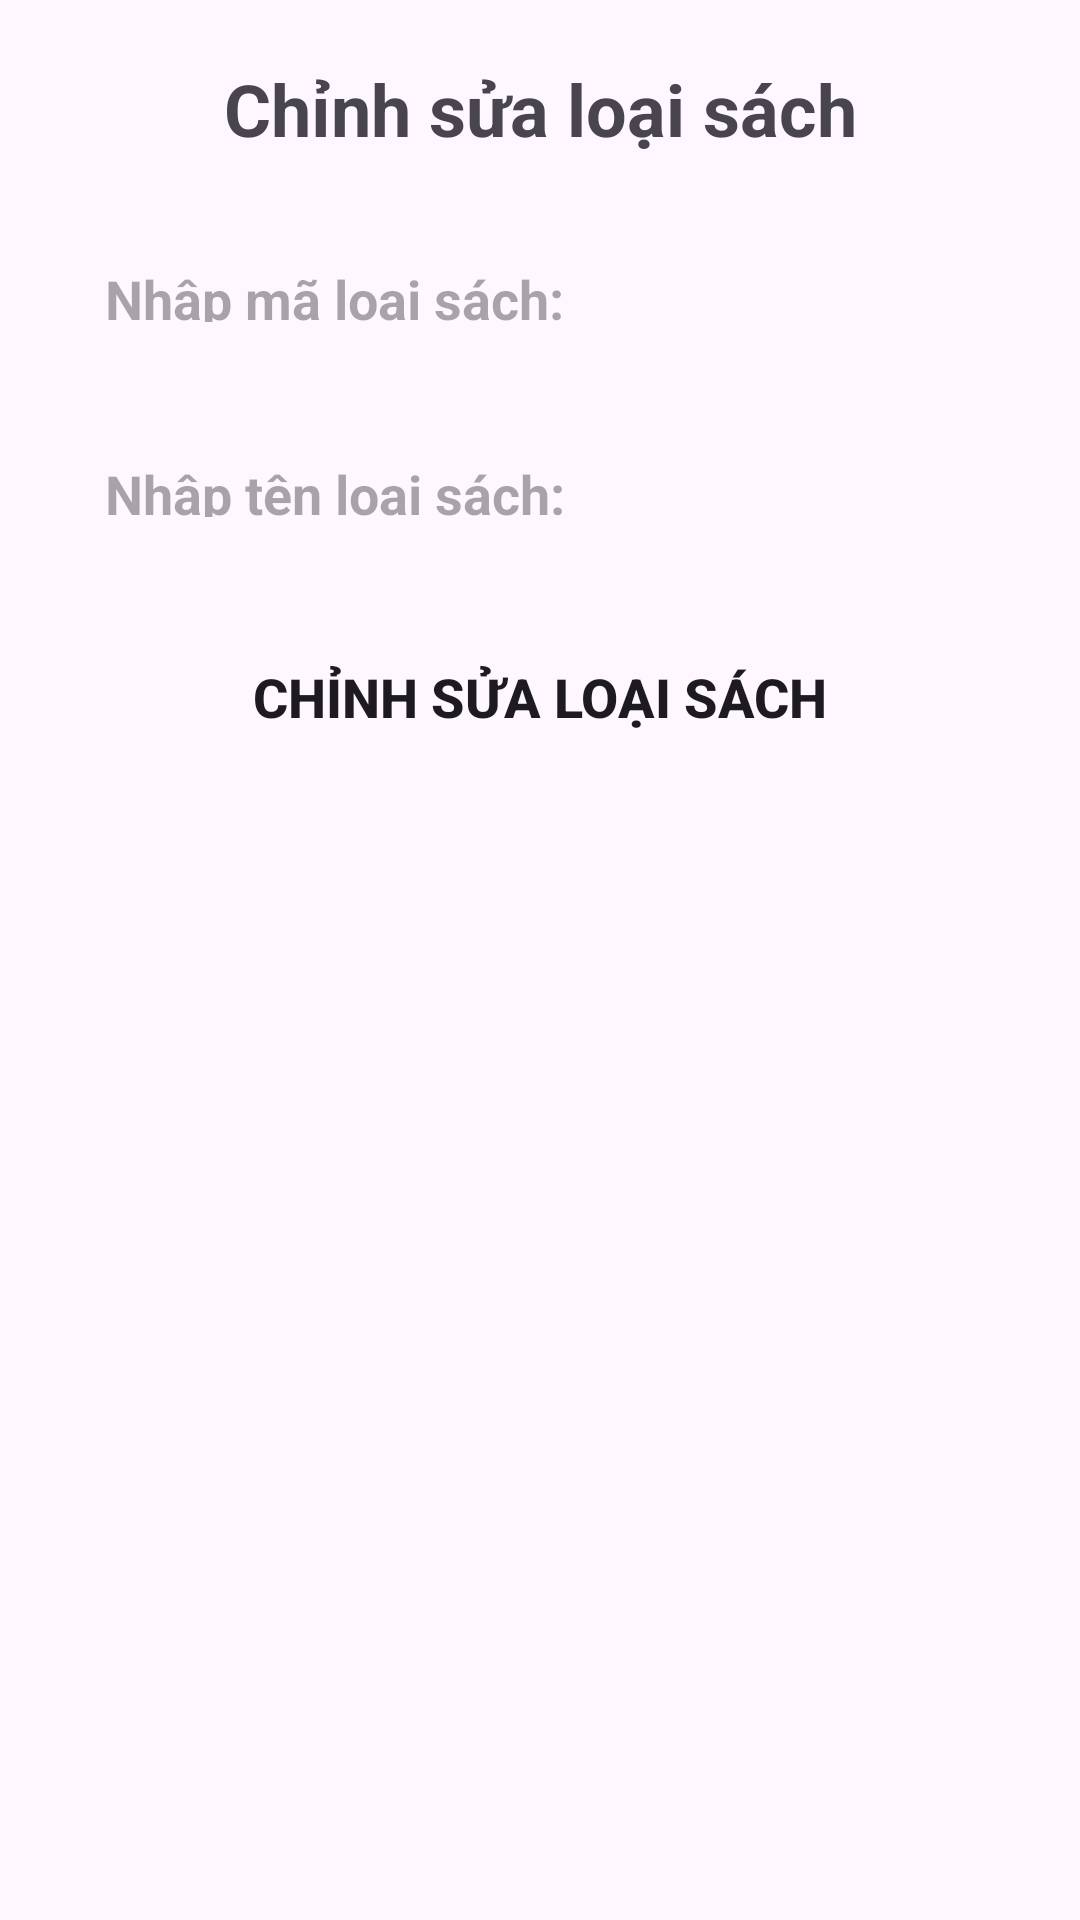

The Android layout XML behind this screen, and the referenced resources:
<!-- AndroidManifest.xml: application theme Theme.Sary -->
<!-- res/layout/ui_dialog_sua_loai_sach.xml -->
<?xml version="1.0" encoding="utf-8"?>
<LinearLayout xmlns:android="http://schemas.android.com/apk/res/android"
    android:layout_width="match_parent"
    android:layout_height="match_parent"
    xmlns:app="http://schemas.android.com/apk/res-auto"
    android:orientation="vertical"
    android:padding="20dp">

    <TextView
        android:layout_width="match_parent"
        android:layout_height="wrap_content"
        android:text="Chỉnh sửa loại sách"
        android:textStyle="bold"
        android:textSize="24sp"
        android:gravity="center"
        android:layout_marginBottom="20dp"/>

    <EditText
        android:id="@+id/EdtFix_MaLoaiSach"
        android:layout_width="match_parent"
        android:layout_height="50dp"
        android:padding="15dp"
        android:hint="Nhập mã loại sách: "
        android:textStyle="bold"
        android:background="@drawable/radius_shape_15"
        android:backgroundTint="@color/DrakWhite"
        android:layout_marginBottom="15dp"/>

    <EditText
        android:id="@+id/EdtFix_TenLoaiSach"
        android:layout_width="match_parent"
        android:layout_height="50dp"
        android:padding="15dp"
        android:hint="Nhập tên loại sách: "
        android:textStyle="bold"
        android:background="@drawable/radius_shape_15"
        android:backgroundTint="@color/DrakWhite"
        android:layout_marginBottom="20dp"/>

    <Button
        android:id="@+id/BtnFix_LoaiSach"
        android:layout_width="match_parent"
        android:layout_height="50dp"
        android:text="Chỉnh sửa loại sách"
        android:textStyle="bold"
        android:textSize="18sp"
        android:background="@drawable/radius_shape_18"
        app:backgroundTint="@color/main"/>

</LinearLayout>
<!-- resources referenced by this layout -->
<resources>
  <color name="DrakWhite">#D9D9D9</color>
  <color name="main">#F79F24</color>
  <style name="Theme.Sary" parent="Base.Theme.Sary" />
  <style name="Base.Theme.Sary" parent="Theme.Material3.DayNight.NoActionBar">
          
          
      </style>
</resources>
